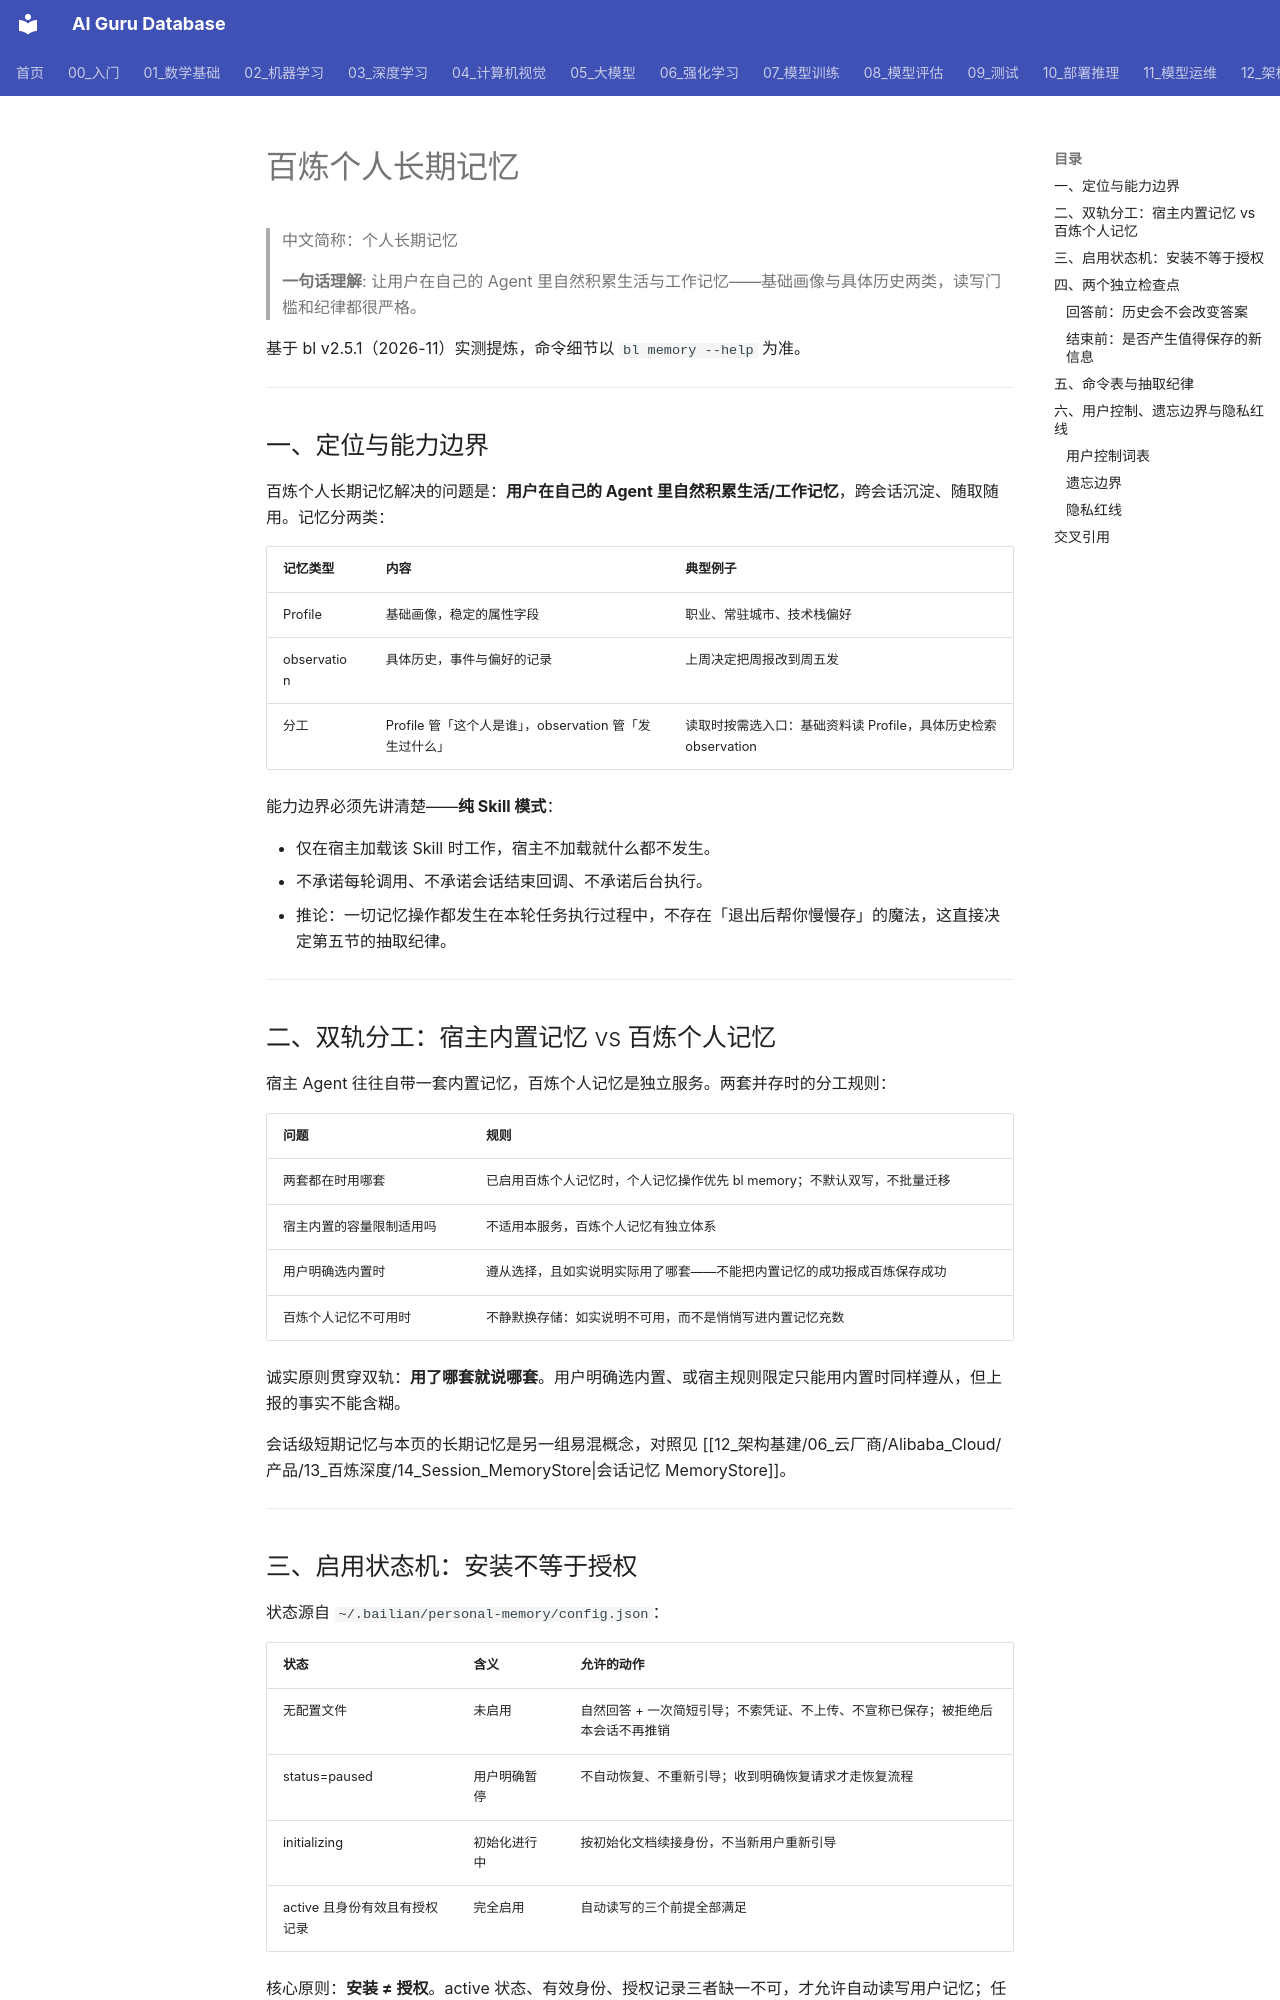

repository: ai-guru-global/ai-guru-database · page: 12_架构基建/06_云厂商/Alibaba_Cloud/产品/13_百炼深度/19_Personal_Memory/index.html · generator: mkdocs

---
title: "百炼个人长期记忆"
category: 12_架构基建/Alibaba_Cloud
tags: ["bailian", "memory", "personal-memory", "privacy"]
summary: "百炼个人记忆的启用状态机、双轨分工、两个检查点与隐私红线：Profile 画像加 observation 历史的跨会话沉淀。"
created: 2026-11-06
updated: 2026-11-06
tier: supporting
aliases: ["百炼个人记忆", "Bailian Personal Memory"]
sources: []
name_zh: "个人长期记忆"
---

# 百炼个人长期记忆

> 中文简称：个人长期记忆

> **一句话理解**: 让用户在自己的 Agent 里自然积累生活与工作记忆——基础画像与具体历史两类，读写门槛和纪律都很严格。

基于 bl v2.5.1（2026-11）实测提炼，命令细节以 `bl memory --help` 为准。

---

## 一、定位与能力边界

百炼个人长期记忆解决的问题是：**用户在自己的 Agent 里自然积累生活/工作记忆**，跨会话沉淀、随取随用。记忆分两类：

| **记忆类型** | **内容** | **典型例子** |
| --- | --- | --- |
| Profile | 基础画像，稳定的属性字段 | 职业、常驻城市、技术栈偏好 |
| observation | 具体历史，事件与偏好的记录 | 上周决定把周报改到周五发 |
| 分工 | Profile 管「这个人是谁」，observation 管「发生过什么」 | 读取时按需选入口：基础资料读 Profile，具体历史检索 observation |

能力边界必须先讲清楚——**纯 Skill 模式**：

- 仅在宿主加载该 Skill 时工作，宿主不加载就什么都不发生。
- 不承诺每轮调用、不承诺会话结束回调、不承诺后台执行。
- 推论：一切记忆操作都发生在本轮任务执行过程中，不存在「退出后帮你慢慢存」的魔法，这直接决定第五节的抽取纪律。

---

## 二、双轨分工：宿主内置记忆 vs 百炼个人记忆

宿主 Agent 往往自带一套内置记忆，百炼个人记忆是独立服务。两套并存时的分工规则：

| **问题** | **规则** |
| --- | --- |
| 两套都在时用哪套 | 已启用百炼个人记忆时，个人记忆操作优先 bl memory；不默认双写，不批量迁移 |
| 宿主内置的容量限制适用吗 | 不适用本服务，百炼个人记忆有独立体系 |
| 用户明确选内置时 | 遵从选择，且如实说明实际用了哪套——不能把内置记忆的成功报成百炼保存成功 |
| 百炼个人记忆不可用时 | 不静默换存储：如实说明不可用，而不是悄悄写进内置记忆充数 |

诚实原则贯穿双轨：**用了哪套就说哪套**。用户明确选内置、或宿主规则限定只能用内置时同样遵从，但上报的事实不能含糊。

会话级短期记忆与本页的长期记忆是另一组易混概念，对照见 [[12_架构基建/06_云厂商/Alibaba_Cloud/产品/13_百炼深度/14_Session_MemoryStore|会话记忆 MemoryStore]]。

---
